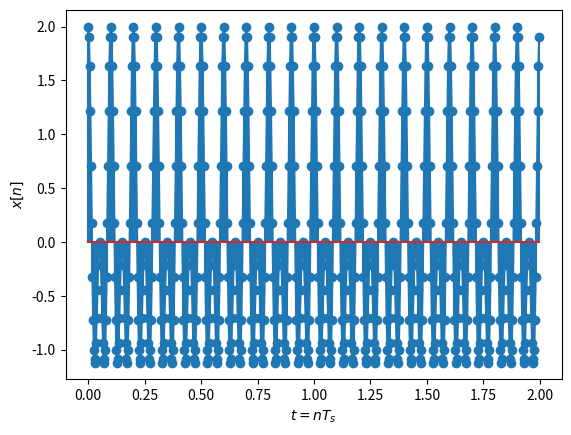
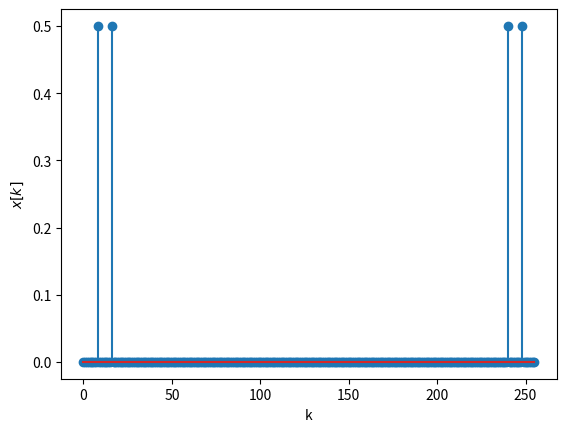
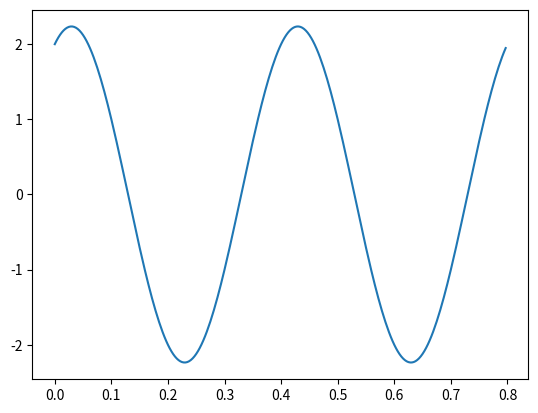

These figures' Python source, in order:
from scipy.fftpack import fft, ifft, fftshift, ifftshift
import numpy as np
import matplotlib.pyplot as plt

f1 = 10  # Первый сигнал
f2 = 20  # Второй сигнал
fs = 320  # частота дискретизации, избыточная
t = np.arange(0, 2, 1 / fs)  # длительность сигнала 2 с
x = np.cos(2 * np.pi * f1 * t) + np.cos(2 * np.pi * f2 * t)  # формирование временного сигнала
plt.figure(1)
plt.plot(t, x)

plt.stem(t, x)  # для отображения временных отсчетов сигнала, выбрать длительность 0.2 сек
plt.xlabel('$t=nT_s$')
plt.ylabel('$x[n]$')

N = 256  # количество точек ДПФ
X = fft(x, N) / N  # вычисление ДПФ и нормирование на N
plt.figure(2)
k = np.arange(0, N)
plt.stem(k, abs(X))  # выводим модуль ДПФ в точках ДПФ
plt.xlabel('k')
plt.ylabel('$x[k]$')

X = np.array([0, 0, 2 - 1j, 0, 0, 0, 0, 0])
plt.figure(5)
x_ifft = N * ifft(X, N)
t = np.arange(0, len(x_ifft)) / fs
plt.plot(t, np.real(x_ifft))